Run: headless pygame with SDL's dummy video driver; simulated clock (each Clock.tick advances the game by its frame time, no real sleeping); random seed 0; keys injected as events and as key.get_pressed() state; no mouse input.
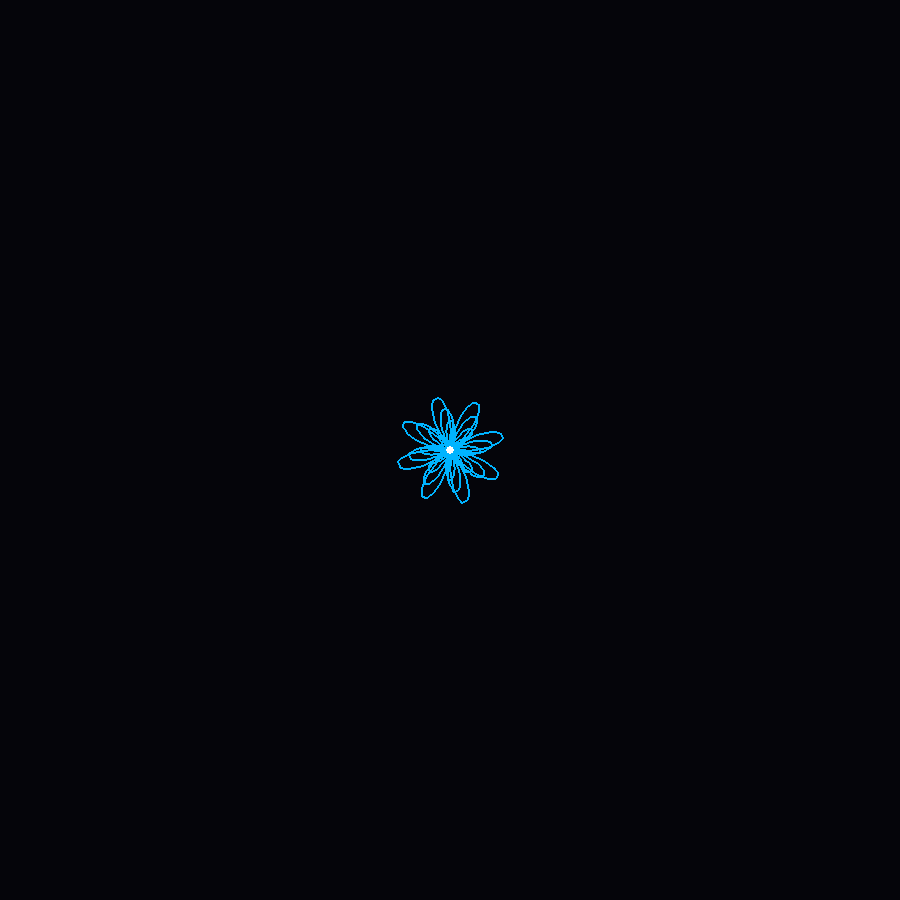
Frame 1 of 4 · flips 1–60 · no input
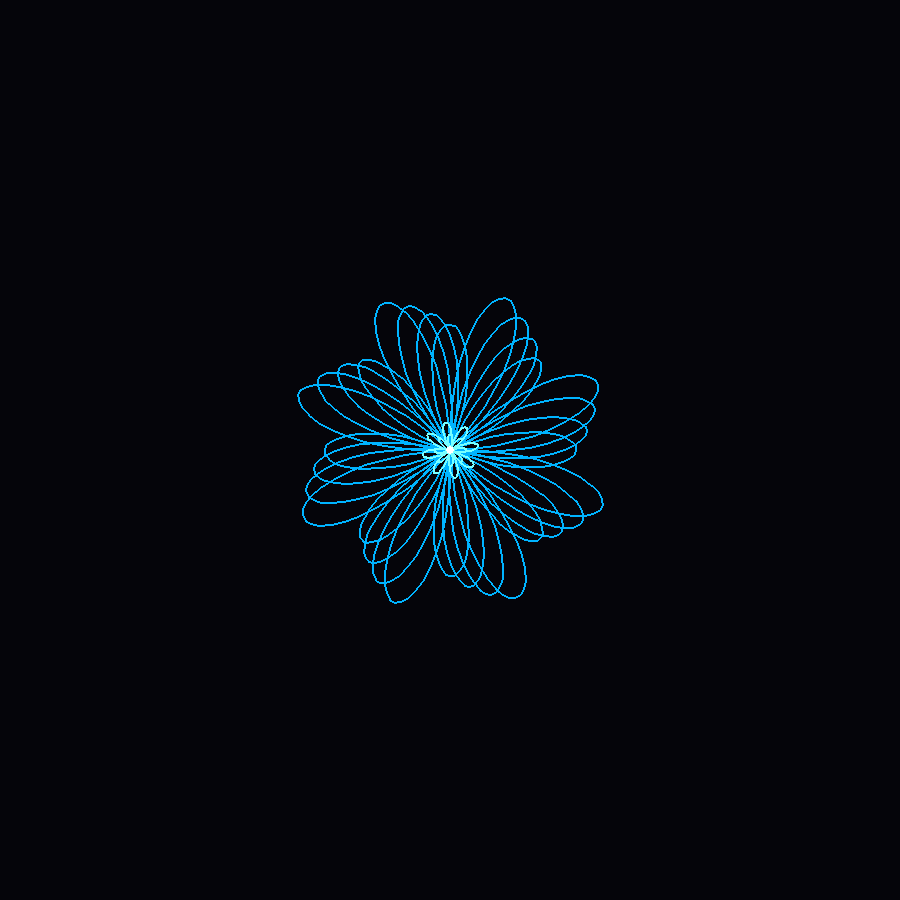
Frame 2 of 4 · flips 61–180 · tapped SPACE, RETURN · held RIGHT (→), D
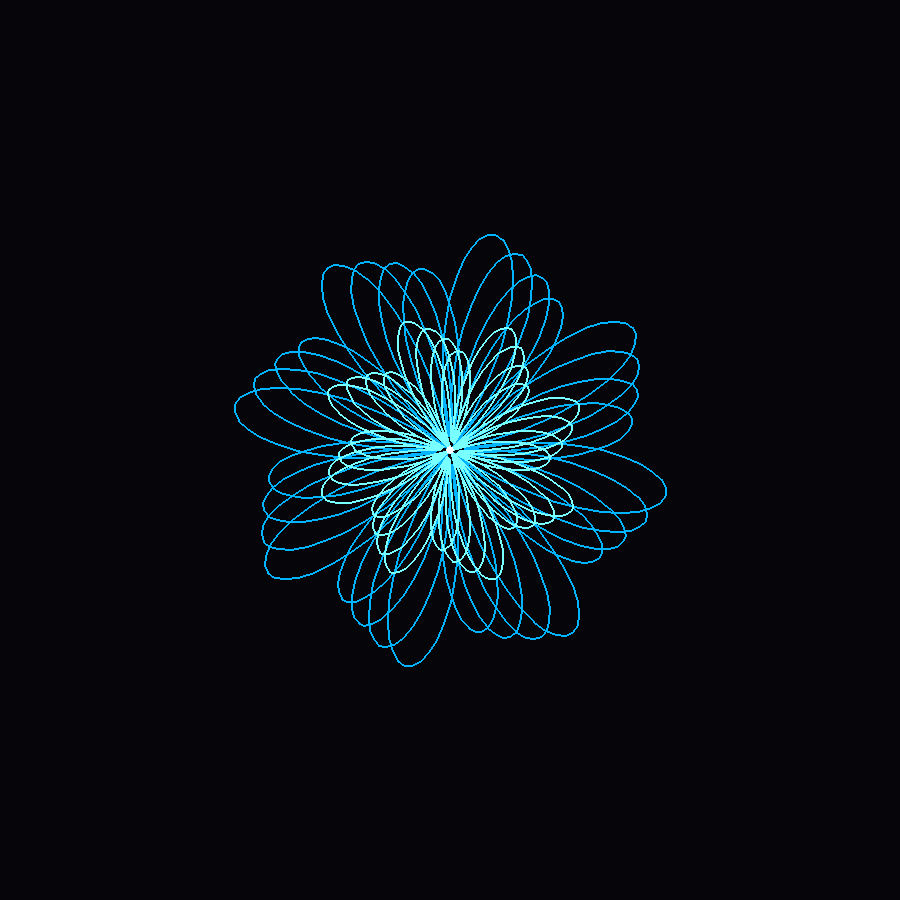
Frame 3 of 4 · flips 181–300 · held DOWN (↓), S
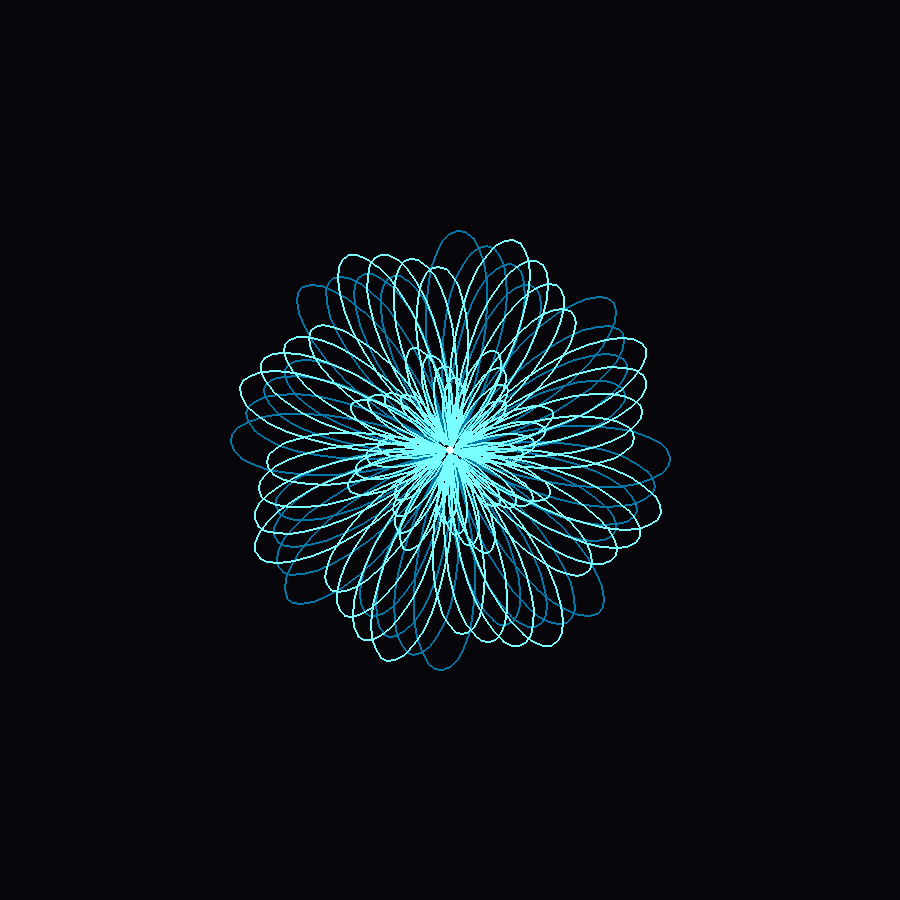
Frame 4 of 4 · flips 301–420 · held LEFT (←), A, UP (↑), W

The pygame program that drew these frames:

import pygame
import math
import random

pygame.init()

WIDTH, HEIGHT = 900, 900
screen = pygame.display.set_mode((WIDTH, HEIGHT))
clock = pygame.time.Clock()

BLACK = (5,5,10)
CENTER = (WIDTH//2, HEIGHT//2)

flowers = []


class Bloom:

    def __init__(self):
        self.radius = 0
        self.rotation = random.uniform(0, 360)
        self.age = 0
        self.lifetime = random.randint(360, 540)

        self.color = random.choice([
            (0,180,255),
            (150,80,255),
            (255,120,220),
            (120,255,255)

        ])

    def update(self):
        self.age += 1
        self.radius = min(self.age * 0.9, 220)
        self.rotation += 0.3

    def draw(self):
        fade = max(0, 1 - max(0, self.age - 360) / 180)
        shade = tuple(int(channel * fade) for channel in self.color)

        for layer in range(4):
            points = []
            layer_radius = self.radius - layer * 12

            if layer_radius <= 0:
                continue

            for step in range(181):
                angle = math.radians(step * 2)
                petal_radius = layer_radius * abs(math.sin(4 * angle))
                rotated_angle = angle + math.radians(self.rotation + layer * 8)
                x = CENTER[0] + petal_radius * math.cos(rotated_angle)
                y = CENTER[1] + petal_radius * math.sin(rotated_angle)
                points.append((int(x), int(y)))

            pygame.draw.lines(screen, shade, False, points, 2)

        pygame.draw.circle(
            screen,
            (255,255,255),
            CENTER,
            4
        )

flowers.append(Bloom())

frame=0

running=True

while running:

    for e in pygame.event.get():

        if e.type==pygame.QUIT:
            running=False

    screen.fill(BLACK)

    frame+=1 

    if frame%150==0:
        flowers.append(Bloom())

    for f in flowers[:]:
        f.update()
        f.draw()
        if f.age >= f.lifetime:
            flowers.remove(f)

    pygame.display.flip()
    clock.tick(60)

pygame.quit()
